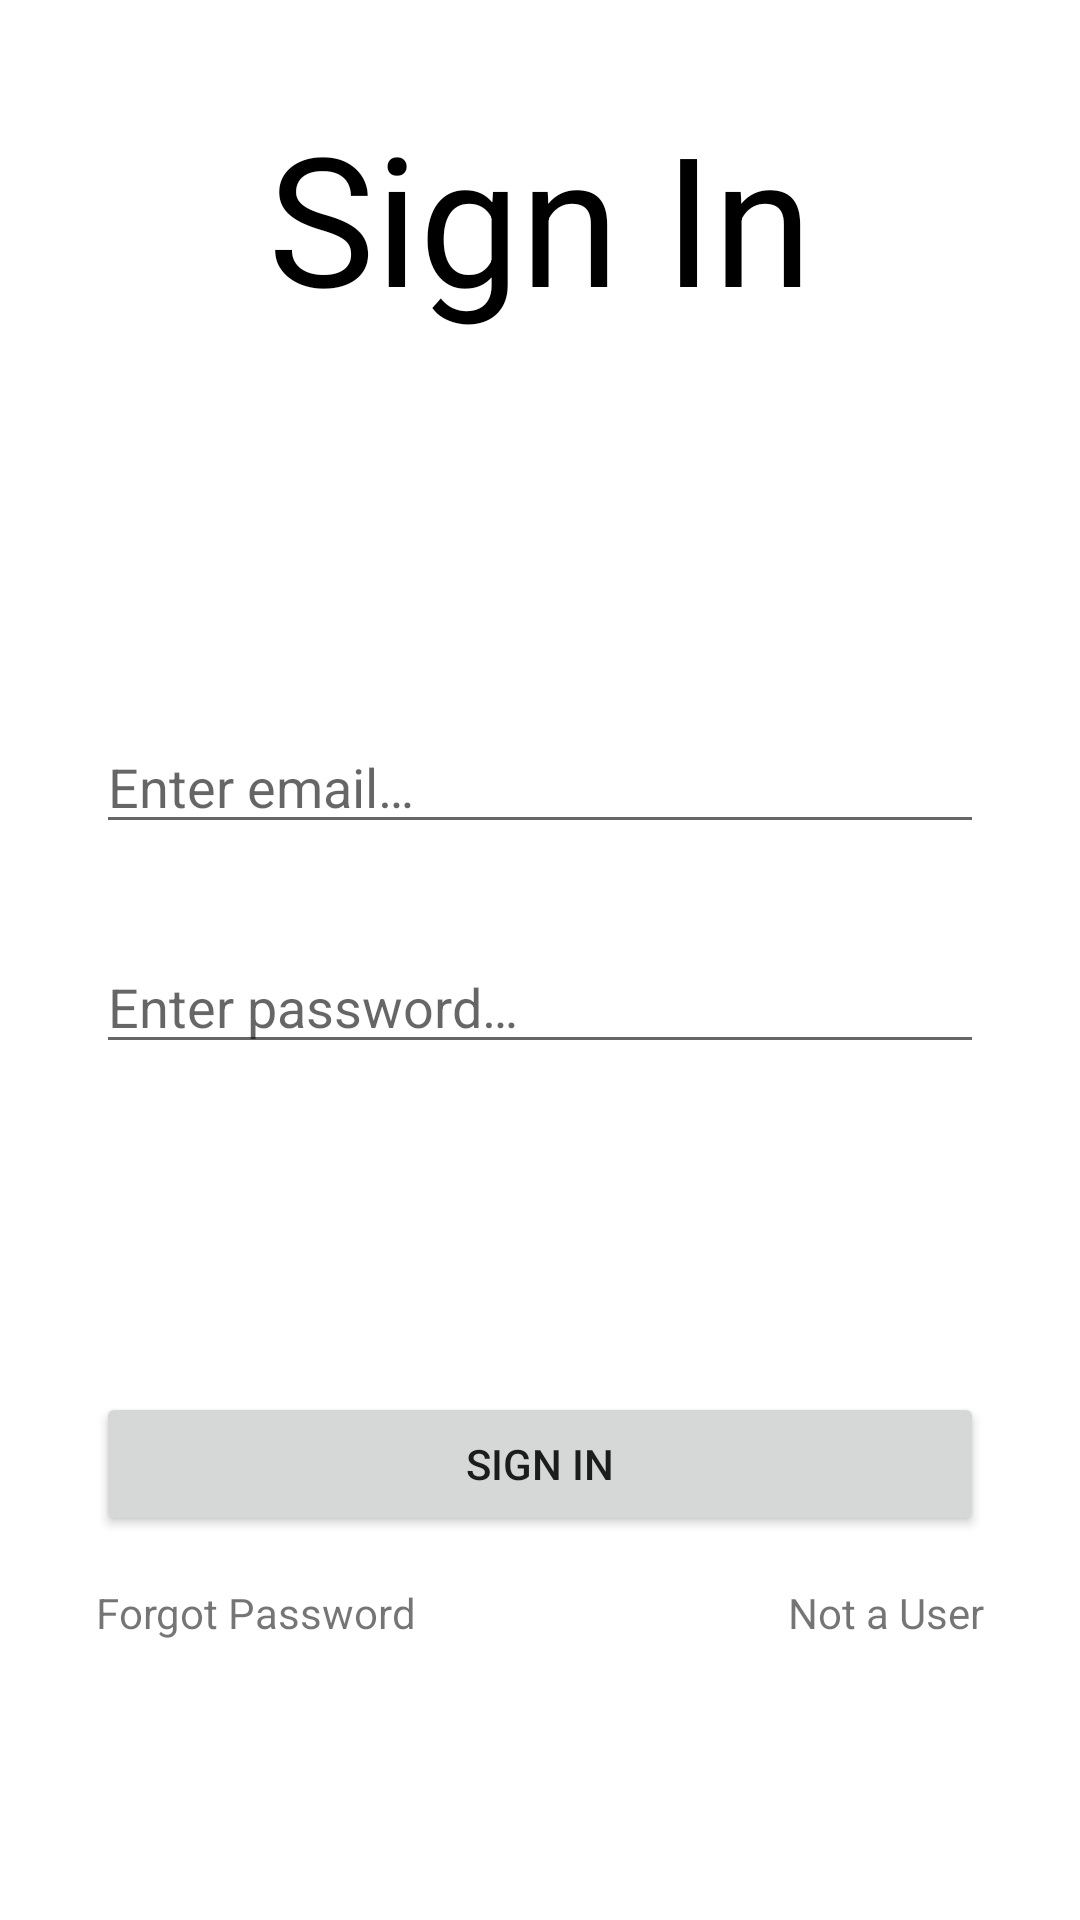

Android layout source for this screen:
<!-- AndroidManifest.xml: application theme Theme.BarcodeShop -->
<!-- res/layout/activity_sign_in.xml -->
<?xml version="1.0" encoding="utf-8"?>
<androidx.constraintlayout.widget.ConstraintLayout xmlns:android="http://schemas.android.com/apk/res/android"
    xmlns:app="http://schemas.android.com/apk/res-auto"
    xmlns:tools="http://schemas.android.com/tools"
    android:layout_width="match_parent"
    android:layout_height="match_parent"
    tools:context=".activities.SignInActivity">

    <TextView
        android:id="@+id/tvSignInTitle"
        android:layout_width="wrap_content"
        android:layout_height="wrap_content"
        android:layout_marginTop="32dp"
        android:text="@string/sign_in"
        android:textColor="#000000"
        android:textSize="60sp"
        app:layout_constraintEnd_toEndOf="parent"
        app:layout_constraintStart_toStartOf="parent"
        app:layout_constraintTop_toTopOf="parent" />

    <EditText
        android:id="@+id/etSignInEmail"
        android:layout_width="match_parent"
        android:layout_height="wrap_content"
        android:layout_marginStart="32dp"
        android:layout_marginTop="128dp"
        android:layout_marginEnd="32dp"
        android:ems="10"
        android:hint="@string/enter_email"
        android:importantForAutofill="no"
        android:inputType="textEmailAddress"
        app:layout_constraintBottom_toTopOf="@+id/etSignInPassword"
        app:layout_constraintEnd_toEndOf="parent"
        app:layout_constraintStart_toStartOf="parent"
        app:layout_constraintTop_toBottomOf="@+id/tvSignInTitle"
        app:layout_constraintVertical_bias="0.0"
        app:layout_constraintVertical_chainStyle="packed" />

    <EditText
        android:id="@+id/etSignInPassword"
        android:layout_width="match_parent"
        android:layout_height="wrap_content"
        android:layout_marginStart="32dp"
        android:layout_marginTop="32dp"
        android:layout_marginEnd="32dp"
        android:layout_marginBottom="64dp"
        android:ems="10"
        android:hint="@string/enter_password"
        android:importantForAutofill="no"
        android:inputType="textPassword"
        app:layout_constraintBottom_toTopOf="@+id/btnSignIn"
        app:layout_constraintEnd_toEndOf="parent"
        app:layout_constraintStart_toStartOf="parent"
        app:layout_constraintTop_toBottomOf="@+id/etSignInEmail" />

    <Button
        android:id="@+id/btnSignIn"
        android:layout_width="match_parent"
        android:layout_height="wrap_content"
        android:layout_marginStart="32dp"
        android:layout_marginEnd="32dp"
        android:layout_marginBottom="128dp"
        android:text="@string/sign_in"
        app:layout_constraintBottom_toBottomOf="parent"
        app:layout_constraintEnd_toEndOf="parent"
        app:layout_constraintStart_toStartOf="parent" />

    <TextView
        android:id="@+id/tvForgotPass"
        android:layout_width="wrap_content"
        android:layout_height="wrap_content"
        android:layout_marginStart="32dp"
        android:layout_marginTop="16dp"
        android:text="@string/forgot_password"
        app:layout_constraintStart_toStartOf="parent"
        app:layout_constraintTop_toBottomOf="@+id/btnSignIn" />

    <TextView
        android:id="@+id/tvNotAUser"
        android:layout_width="wrap_content"
        android:layout_height="wrap_content"
        android:layout_marginTop="16dp"
        android:text="@string/not_a_user"
        android:layout_marginEnd="32dp"
        app:layout_constraintEnd_toEndOf="parent"
        app:layout_constraintTop_toBottomOf="@+id/btnSignIn" />


</androidx.constraintlayout.widget.ConstraintLayout>
<!-- resources referenced by this layout -->
<resources>
  <string name="enter_email">Enter email…</string>
  <string name="enter_password">Enter password…</string>
  <string name="forgot_password">Forgot Password</string>
  <string name="not_a_user">Not a User</string>
  <string name="sign_in">Sign In</string>
  <style name="Theme.BarcodeShop" parent="Theme.MaterialComponents.Light.NoActionBar">
          
          <item name="colorPrimary">@color/purple_500</item>
          <item name="colorPrimaryVariant">@color/purple_700</item>
          <item name="colorOnPrimary">@color/white</item>
          
          <item name="colorSecondary">@color/teal_200</item>
          <item name="colorSecondaryVariant">@color/teal_700</item>
          <item name="colorOnSecondary">@color/black</item>
          
          <item name="android:statusBarColor" tools:targetApi="l">?attr/colorPrimaryVariant</item>
          
      </style>
  <!-- not gathered from this repository: default colours our renderer supplied (Android Studio template values) -->
  <color name="purple_500">#FF6200EE</color>
  <color name="purple_700">#FF3700B3</color>
  <color name="teal_200">#FF03DAC5</color>
  <color name="teal_700">#FF018786</color>
  <color name="black">#FF000000</color>
  <color name="white">#FFFFFFFF</color>
</resources>
